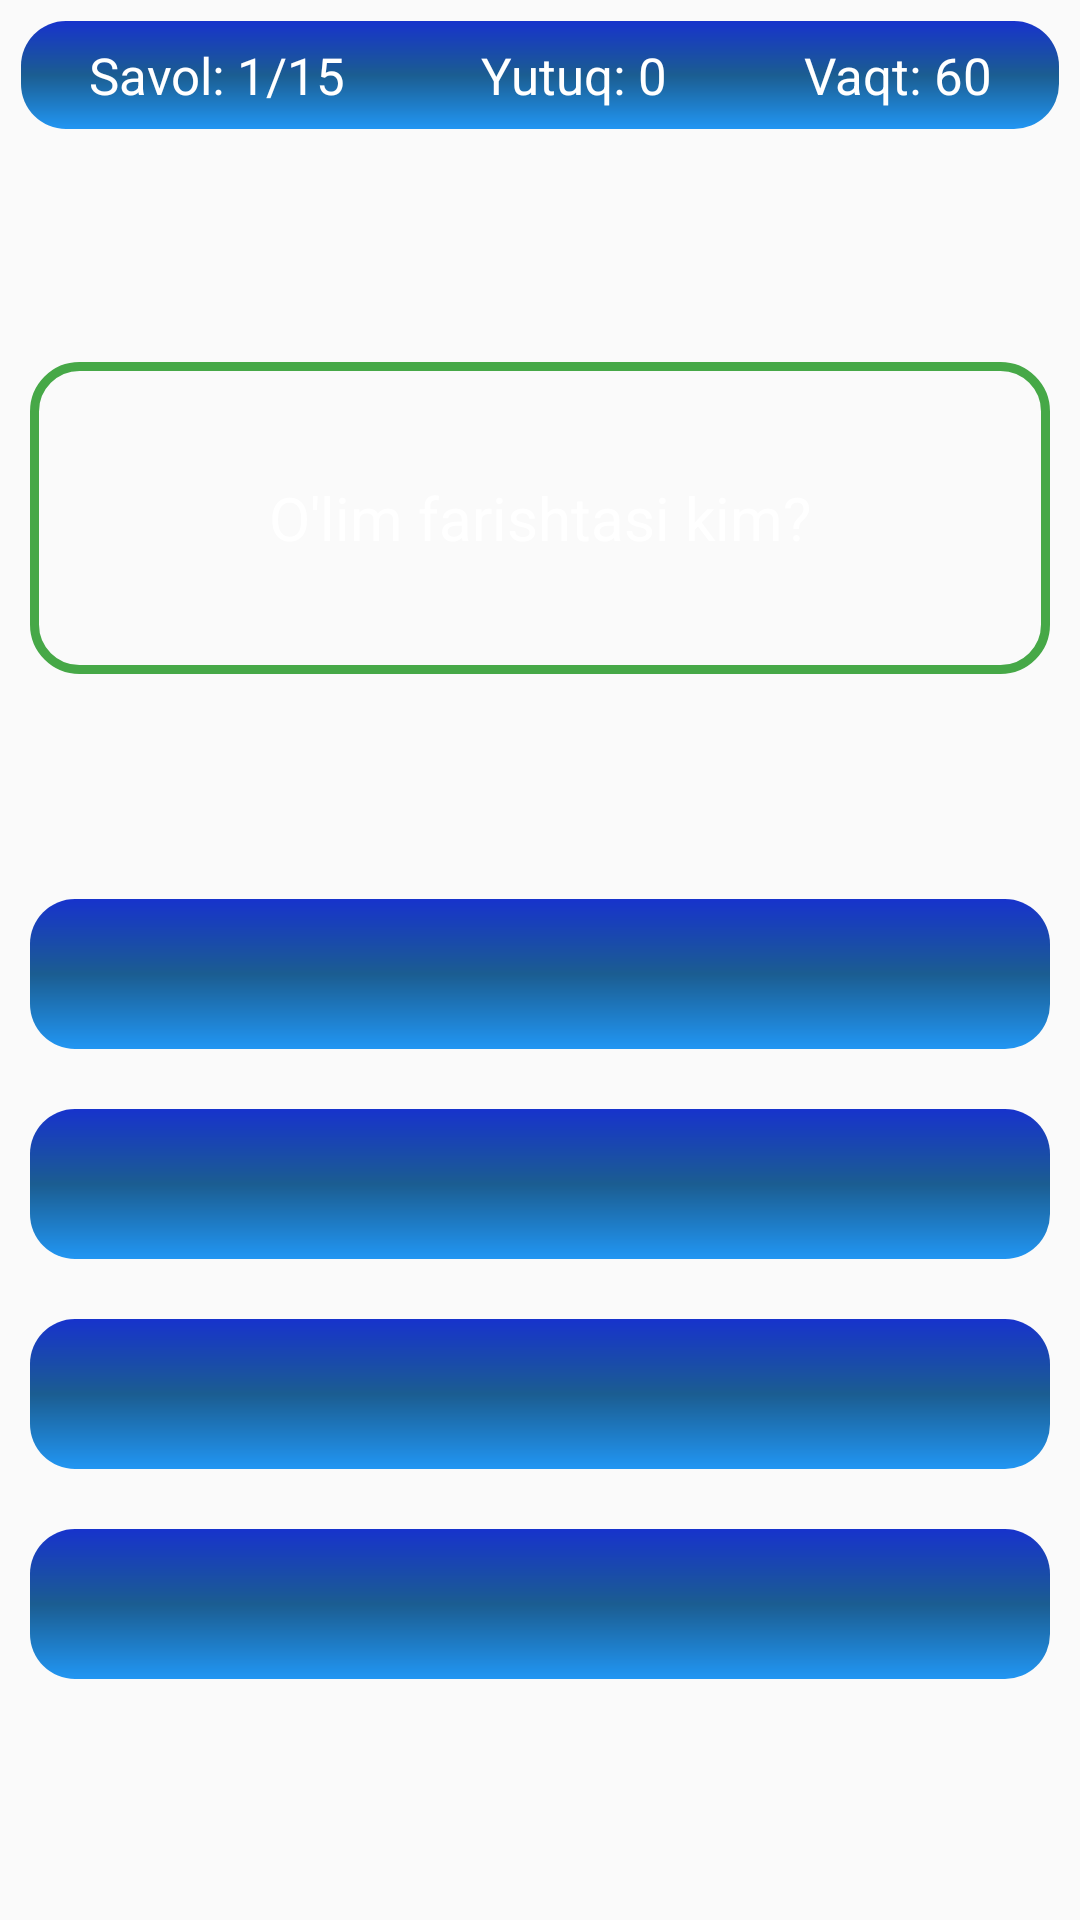

Android layout source for this screen:
<!-- AndroidManifest.xml: application theme Theme.QuizIslamic -->
<!-- res/layout/screen_game.xml -->
<?xml version="1.0" encoding="utf-8"?>
<androidx.constraintlayout.widget.ConstraintLayout xmlns:android="http://schemas.android.com/apk/res/android"
    xmlns:app="http://schemas.android.com/apk/res-auto"
    xmlns:tools="http://schemas.android.com/tools"
    android:layout_width="match_parent"
    android:layout_height="match_parent"
    tools:context=".ui.fragment.ScreenGame">


    <ImageView
        android:id="@+id/imageView2"
        android:layout_width="match_parent"
        android:layout_height="match_parent"
        android:scaleType="centerCrop"
        android:src="@drawable/back2"
        app:layout_constraintBottom_toBottomOf="parent"
        app:layout_constraintEnd_toEndOf="parent"
        app:layout_constraintStart_toStartOf="parent"
        app:layout_constraintTop_toTopOf="parent" />

    <LinearLayout
        android:id="@+id/actiionbar"
        android:layout_width="match_parent"
        android:layout_height="50dp"
        app:layout_constraintEnd_toEndOf="parent"
        app:layout_constraintStart_toStartOf="parent"
        app:layout_constraintTop_toTopOf="parent">

        <LinearLayout
            android:weightSum="3"
            android:layout_width="match_parent"
            android:layout_height="match_parent"
            android:layout_margin="7dp"
            android:background="@drawable/shape_of_bar"
            android:gravity="center">

            <TextView
                android:gravity="center"
                android:layout_weight="1"
                android:id="@+id/questionCount"
                android:layout_width="wrap_content"
                android:layout_height="wrap_content"
                android:layout_gravity="center"
                android:text="Savol: 1/15"
                android:textColor="@color/white"
                android:textSize="17sp" />

            <TextView
                android:id="@+id/win_coin"
                android:gravity="center"
                android:layout_width="wrap_content"
                android:layout_height="wrap_content"
                android:layout_gravity="center"                android:layout_weight="1"
                android:text="Yutuq: 0"
                android:textColor="@color/white"
                android:textSize="17sp" />

            <TextView
                android:id="@+id/time"
                android:gravity="center"
                android:layout_width="wrap_content"
                android:layout_height="wrap_content"
                android:layout_gravity="center"
                android:layout_weight="1"
                android:text="Vaqt: 60"
                android:textColor="@color/white"
                android:textSize="17sp" />

        </LinearLayout>

    </LinearLayout>

    <androidx.constraintlayout.widget.ConstraintLayout
        android:id="@+id/constraintLayout"
        android:layout_width="match_parent"
        android:layout_height="wrap_content"
        android:layout_gravity="bottom|center"
        android:orientation="vertical"
        app:layout_constraintBottom_toBottomOf="parent"
        app:layout_constraintEnd_toEndOf="parent"
        app:layout_constraintStart_toStartOf="parent"
        app:layout_constraintTop_toBottomOf="@id/actiionbar">

        <TextView
            android:id="@+id/question"
            android:layout_width="match_parent"
            android:layout_height="wrap_content"
            android:layout_marginHorizontal="10dp"
            android:background="@drawable/shape_of_questions"
            android:gravity="center"
            android:minLines="4"
            android:paddingVertical="3dp"
            android:text="O'lim farishtasi kim?"
            android:textColor="@color/white"
            android:textSize="20sp"
            app:layout_constraintBottom_toTopOf="@id/helper"
            app:layout_constraintEnd_toEndOf="parent"
            app:layout_constraintStart_toStartOf="parent"
            app:layout_constraintTop_toTopOf="parent" />

        <LinearLayout
            android:id="@+id/helper"
            android:layout_width="match_parent"
            android:layout_height="wrap_content"
            android:layout_gravity="center"
            android:layout_marginTop="25dp"
            android:gravity="center"
            android:weightSum="5"
            app:layout_constraintBottom_toTopOf="@id/answerGroup"
            app:layout_constraintEnd_toEndOf="parent"
            app:layout_constraintStart_toStartOf="parent"
            app:layout_constraintTop_toBottomOf="@id/question">

            <ImageView
                android:id="@+id/changeQuestion"
                style="@style/focus"
                android:layout_weight="1"
                android:src="@drawable/change_ic" />


            <ImageView
                android:id="@+id/halfBtn"
                style="@style/focus"
                android:layout_weight="1"
                android:src="@drawable/half_ic" />

            <ImageView
                android:id="@+id/eye_btn"
                style="@style/focus"
                android:layout_weight="1"
                android:src="@drawable/eye_ic" />

            <ImageView
                android:id="@+id/friend_btn"
                style="@style/focus"
                android:layout_weight="1"
                android:src="@drawable/friend" />

            <ImageView
                android:id="@+id/help_btn"
                style="@style/focus"
                android:layout_weight="1"
                android:src="@drawable/opportunity" />

        </LinearLayout>

        <LinearLayout
            android:id="@+id/answerGroup"
            android:layout_width="match_parent"
            android:layout_height="wrap_content"
            android:layout_marginTop="40dp"
            android:orientation="vertical"
            app:layout_constraintBottom_toBottomOf="parent"
            app:layout_constraintEnd_toEndOf="parent"
            app:layout_constraintStart_toStartOf="parent"
            app:layout_constraintTop_toBottomOf="@id/helper">

            <TextView style="@style/question_style" />

            <TextView style="@style/question_style" />

            <TextView style="@style/question_style" />

            <TextView style="@style/question_style" />
        </LinearLayout>

    </androidx.constraintlayout.widget.ConstraintLayout>

    

</androidx.constraintlayout.widget.ConstraintLayout>
<!-- resources referenced by this layout -->
<resources>
  <color name="white">#FFFFFFFF</color>
  <!-- drawable eye_ic (drawable) -->
  <vector xmlns:android="http://schemas.android.com/apk/res/android"
      android:width="24dp"
      android:height="24dp"
      android:tint="#EDEDED"
      android:viewportWidth="24"
      android:viewportHeight="24">
      <path
          android:fillColor="@android:color/white"
          android:pathData="M12,6.5c3.79,0 7.17,2.13 8.82,5.5 -1.65,3.37 -5.02,5.5 -8.82,5.5S4.83,15.37 3.18,12C4.83,8.63 8.21,6.5 12,6.5m0,-2C7,4.5 2.73,7.61 1,12c1.73,4.39 6,7.5 11,7.5s9.27,-3.11 11,-7.5c-1.73,-4.39 -6,-7.5 -11,-7.5zM12,9.5c1.38,0 2.5,1.12 2.5,2.5s-1.12,2.5 -2.5,2.5 -2.5,-1.12 -2.5,-2.5 1.12,-2.5 2.5,-2.5m0,-2c-2.48,0 -4.5,2.02 -4.5,4.5s2.02,4.5 4.5,4.5 4.5,-2.02 4.5,-4.5 -2.02,-4.5 -4.5,-4.5z" />
  </vector>
  <!-- drawable half_ic (drawable) -->
  <vector android:height="24dp" android:tint="@color/white"
      android:viewportHeight="24" android:viewportWidth="24"
      android:width="24dp" xmlns:android="http://schemas.android.com/apk/res/android">
      <path android:fillColor="@android:color/white" android:pathData="M12,4.81L12,19c-3.31,0 -6,-2.63 -6,-5.87c0,-1.56 0.62,-3.03 1.75,-4.14L12,4.81M6.35,7.56L6.35,7.56C4.9,8.99 4,10.96 4,13.13C4,17.48 7.58,21 12,21c4.42,0 8,-3.52 8,-7.87c0,-2.17 -0.9,-4.14 -2.35,-5.57l0,0L12.7,2.69c-0.39,-0.38 -1.01,-0.38 -1.4,0L6.35,7.56z"/>
  </vector>
  <!-- drawable opportunity (drawable) -->
  <vector xmlns:android="http://schemas.android.com/apk/res/android"
      android:width="24dp"
      android:height="24dp"
      android:autoMirrored="true"
      android:tint="@color/white"
      android:viewportWidth="24"
      android:viewportHeight="24">
      <path
          android:fillColor="@android:color/white"
          android:pathData="M12,2C6.48,2 2,6.48 2,12s4.48,10 10,10 10,-4.48 10,-10S17.52,2 12,2zM13,19h-2v-2h2v2zM15.07,11.25l-0.9,0.92c-0.5,0.51 -0.86,0.97 -1.04,1.69 -0.08,0.32 -0.13,0.68 -0.13,1.14h-2v-0.5c0,-0.46 0.08,-0.9 0.22,-1.31 0.2,-0.58 0.53,-1.1 0.95,-1.52l1.24,-1.26c0.46,-0.44 0.68,-1.1 0.55,-1.8 -0.13,-0.72 -0.69,-1.33 -1.39,-1.53 -1.11,-0.31 -2.14,0.32 -2.47,1.27 -0.12,0.37 -0.43,0.65 -0.82,0.65h-0.3C8.4,9 8,8.44 8.16,7.88c0.43,-1.47 1.68,-2.59 3.23,-2.83 1.52,-0.24 2.97,0.55 3.87,1.8 1.18,1.63 0.83,3.38 -0.19,4.4z" />
  </vector>
  <!-- drawable shape_of_bar (drawable) -->
  <?xml version="1.0" encoding="utf-8"?>
  <shape xmlns:android="http://schemas.android.com/apk/res/android">
      <solid android:color="#219C34"/>
  
      <corners android:radius="15dp"/>
  
      <gradient android:startColor="#2196F3"
          android:endColor="#1733CC"
          android:centerColor="#1B5D91"
          android:angle="90"/>
  
  
  </shape>
  <!-- drawable shape_of_questions (drawable) -->
  <?xml version="1.0" encoding="utf-8"?>
  <shape xmlns:android="http://schemas.android.com/apk/res/android">
  
  
      <corners android:radius="15dp" />
      <stroke
          android:width="3dp"
          android:color="#46A847" />
  
  
  </shape>
  <style name="question_style">
          <item name="android:layout_width">match_parent</item>
          <item name="android:layout_height">50dp</item>
          <item name="android:layout_margin">10dp</item>
          <item name="android:background">@drawable/shape_of_bar</item>
          <item name="android:ellipsize">end</item>
          <item name="android:gravity">center|start</item>
          <item name="android:maxLines">1</item>
          <item name="android:paddingHorizontal">20dp</item>
          <item name="android:singleLine">true</item>
          <item name="android:textColor">@color/white</item>
          <item name="android:textSize">17sp</item>
      </style>
  <style name="Theme.QuizIslamic" parent="Base.Theme.QuizIslamic" />
  <style name="Base.Theme.QuizIslamic" parent="Theme.AppCompat.Light.NoActionBar">
          
          
      </style>
</resources>
